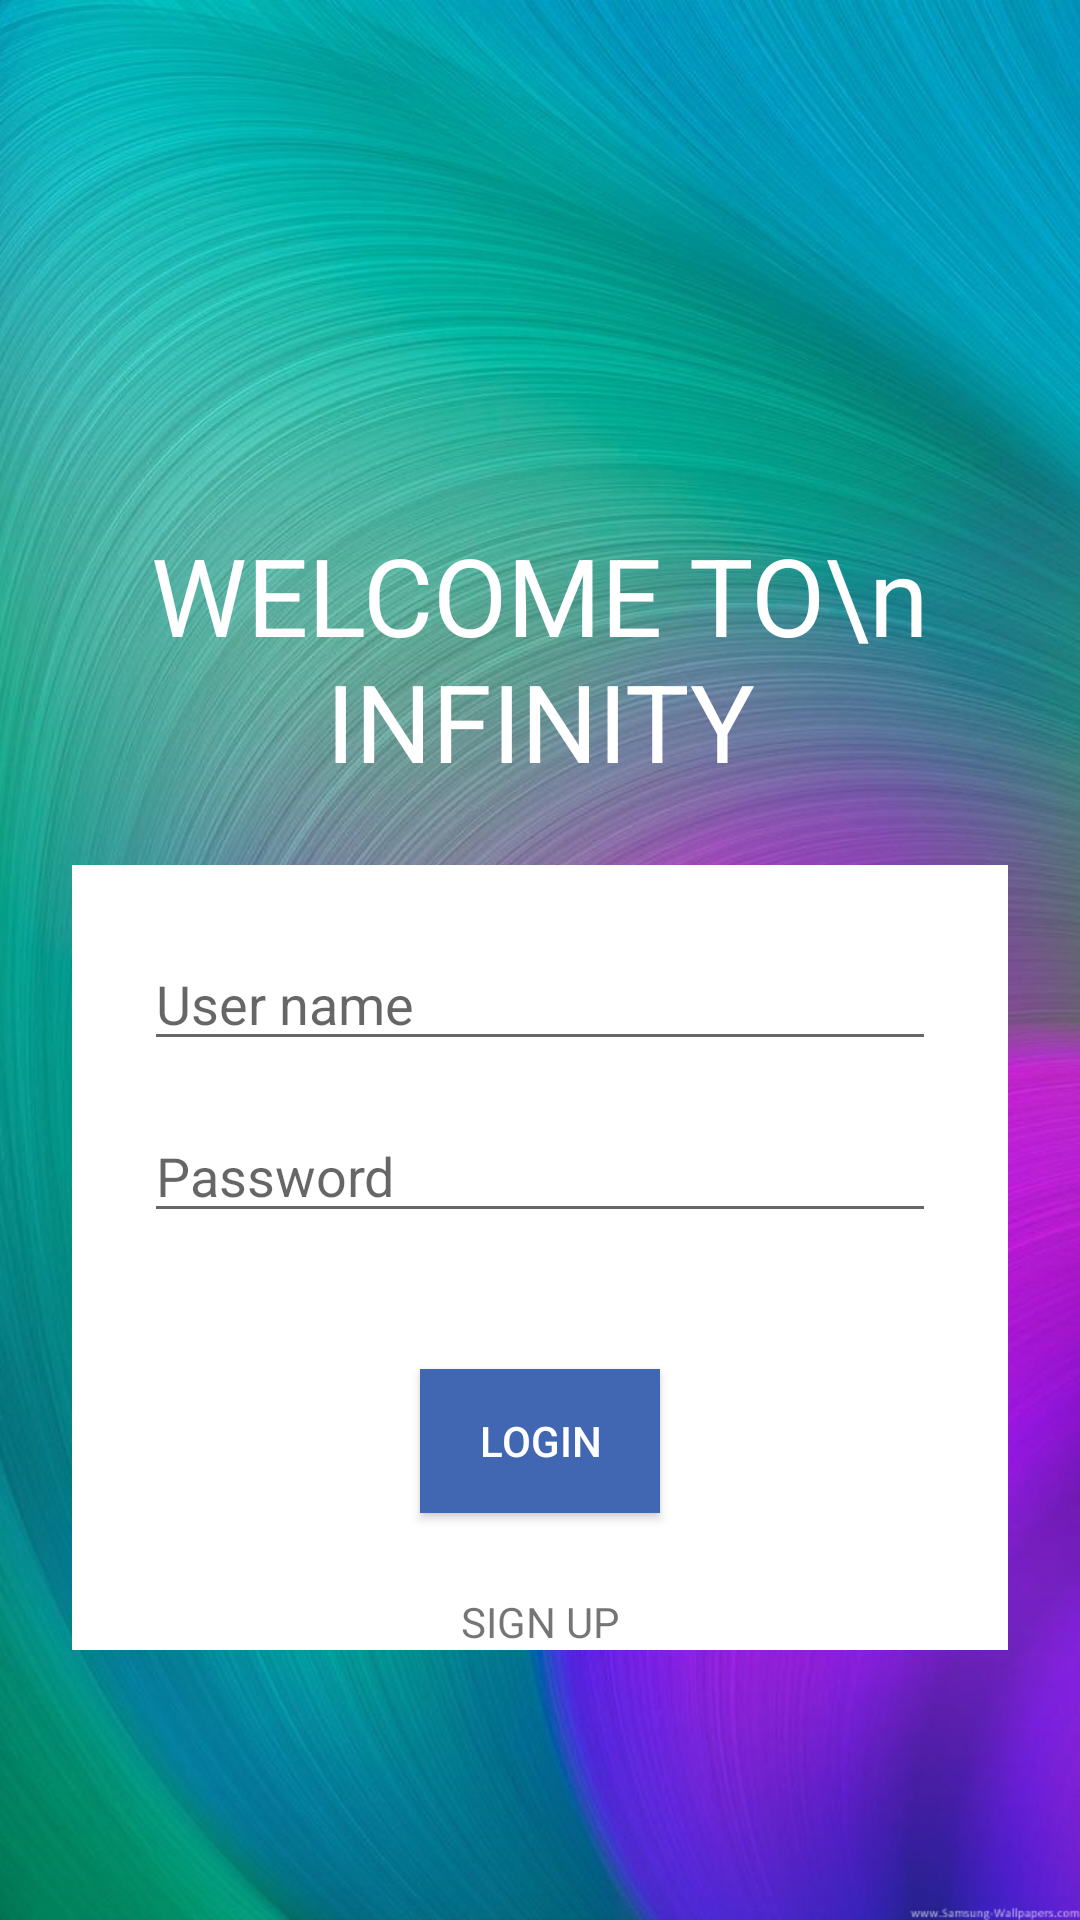

Layout XML and referenced resources for this Android screen:
<!-- AndroidManifest.xml: application theme AppTheme -->
<!-- res/layout/activity_login.xml -->
<?xml version="1.0" encoding="utf-8"?>
<RelativeLayout xmlns:android="http://schemas.android.com/apk/res/android"
    xmlns:app="http://schemas.android.com/apk/res-auto"
    xmlns:tools="http://schemas.android.com/tools"
    android:layout_width="match_parent"
    android:layout_height="match_parent"
    android:orientation="vertical"
    android:background="@drawable/background"
    >

<ImageView
    android:layout_centerHorizontal="true"
    android:layout_marginTop="150px"
    android:background="@drawable/ic_launcher"
    android:layout_width="100dp"
    android:layout_height="100dp"
    android:id="@+id/image_logo"
    />
    <TextView
        android:layout_width="match_parent"
        android:layout_height="wrap_content"
        android:layout_marginTop="24dp"
        android:layout_marginLeft="24dp"
        android:layout_marginRight="24dp"
        android:id = "@+id/slogan"
        android:layout_below="@id/image_logo"
        android:textSize="36dp"
        android:maxLines="2"
        android:gravity="center"
        android:text = "WELCOME TO\n INFINITY"
        android:textColor="#fff"
        />
<LinearLayout
    android:layout_width="match_parent"
    android:layout_height="wrap_content"
    android:layout_below="@id/slogan"
    android:layout_marginTop="24dp"
    android:layout_marginLeft="24dp"
    android:layout_marginRight="24dp"
    android:background="#fff"
    android:orientation="vertical"
    >

    <EditText
        android:layout_width="match_parent"
        android:layout_height="wrap_content"
        android:layout_marginTop="24dp"
        android:layout_marginLeft="24dp"
        android:layout_marginRight="24dp"
        android:hint="User name"
        android:id="@+id/login_username"
        />
    <EditText
        android:layout_width="match_parent"
        android:layout_height="wrap_content"
        android:layout_marginTop="16dp"
        android:layout_marginLeft="24dp"
        android:layout_marginRight="24dp"
        android:hint="Password"
        android:inputType="textPassword"
        android:id="@+id/login_password"
        />
    <RelativeLayout
        android:layout_width="match_parent"
        android:layout_height="wrap_content"
        >
        <Button
            android:layout_width="80dp"
            android:layout_height="wrap_content"
            android:text="LOGIN"
            android:layout_centerInParent="true"
            android:id = "@+id/login_button"
            android:background="@color/colorBlue"
            android:textColor="#fff"
            android:layout_marginTop="24dp"
            />
        <TextView
            android:layout_width="match_parent"
            android:layout_height="wrap_content"
            android:layout_below="@id/login_button"
            android:text="SIGN UP"
            android:gravity="center"
            android:id = "@+id/login_to_signup"
            android:layout_marginTop="48dp"
            />

    </RelativeLayout>
</LinearLayout>

</RelativeLayout>
<!-- resources referenced by this layout -->
<resources>
  <color name="colorBlue">#4267b2</color>
  <!-- drawable background: jpg bitmap (drawable, 455744 bytes) -->
  <style name="AppTheme" parent="Theme.AppCompat.Light.NoActionBar">
          
          <item name="colorPrimary">@color/colorBlue</item>
          <item name="colorPrimaryDark">@color/colorRed</item>
          <item name="colorAccent">@color/colorGreen</item>
      </style>
  <color name="colorRed">#dd4b39</color>
  <color name="colorGreen">#00a65a</color>
</resources>
